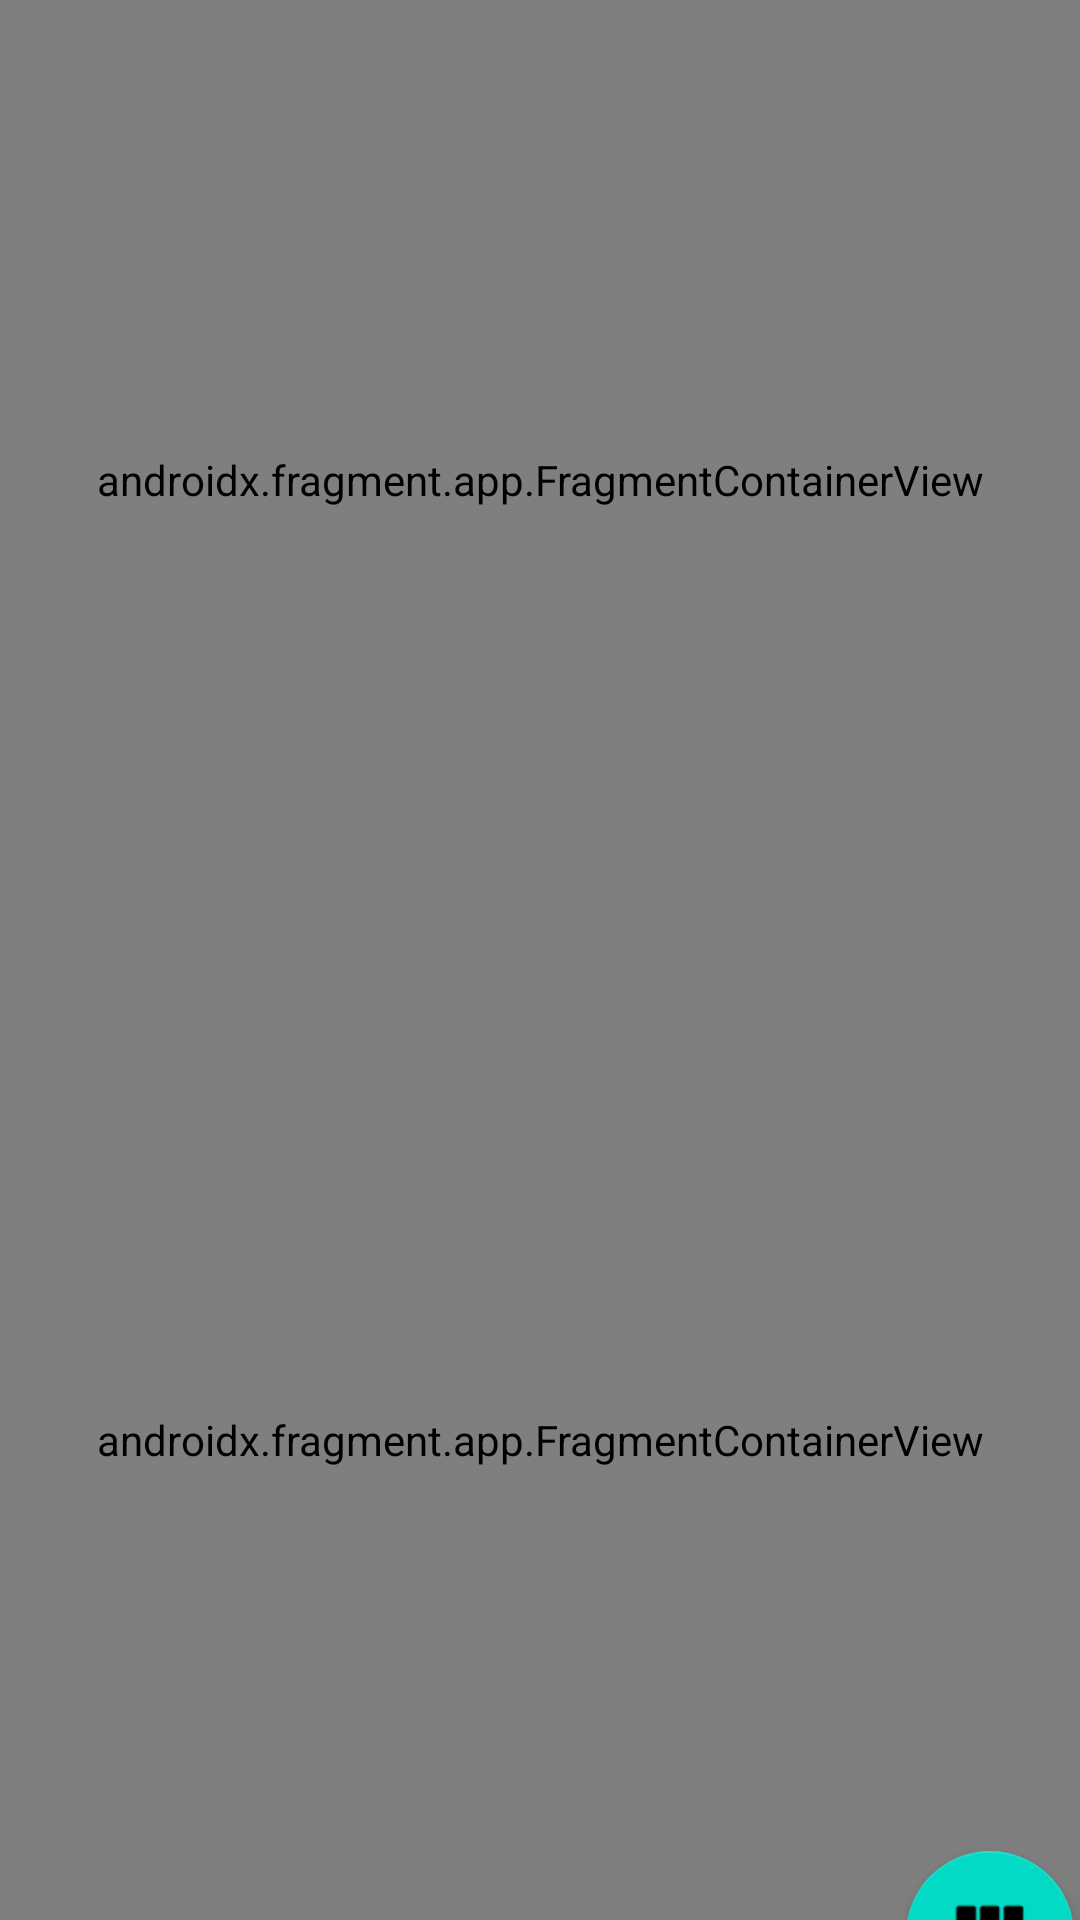

Layout XML and referenced resources for this Android screen:
<!-- AndroidManifest.xml: application theme Theme.CalendarMemo -->
<!-- res/layout/activity_main.xml -->
<?xml version="1.0" encoding="utf-8"?>
<androidx.constraintlayout.widget.ConstraintLayout xmlns:android="http://schemas.android.com/apk/res/android"
    xmlns:app="http://schemas.android.com/apk/res-auto"
    xmlns:tools="http://schemas.android.com/tools"
    android:layout_width="match_parent"
    android:layout_height="match_parent">

    <com.google.android.material.floatingactionbutton.FloatingActionButton
        android:id="@+id/menuFloatingButton"
        android:layout_width="wrap_content"
        android:layout_height="wrap_content"
        android:layout_marginEnd="-300dp"
        android:layout_marginBottom="-650dp"
        android:clickable="true"
        android:contentDescription="@string/menu"
        android:onClick="showMenu"
        app:layout_constraintBottom_toBottomOf="parent"
        app:layout_constraintEnd_toEndOf="parent"
        app:layout_constraintStart_toStartOf="parent"
        app:layout_constraintTop_toTopOf="parent"
        app:srcCompat="@android:drawable/ic_dialog_dialer"
        app:backgroundTint="@color/design_default_color_secondary"/>

    <LinearLayout
        android:id="@+id/linearLayout"
        android:layout_width="match_parent"
        android:layout_height="match_parent"
        android:orientation="vertical">

        <androidx.fragment.app.FragmentContainerView
            android:id="@+id/calendarFragmentContainer"
            android:name="com.coms5540.calendarmemo.Fragment.CalendarFragment"
            android:layout_width="match_parent"
            android:layout_height="0dp"
            android:layout_weight="1"
            tools:layout="@layout/fragment_calendar" />

        
        <androidx.fragment.app.FragmentContainerView
            android:id="@+id/selectDayFragmentContainer"
            android:name="com.coms5540.calendarmemo.Fragment.SelectDayFragment"
            android:layout_width="match_parent"
            android:layout_height="0dp"
            android:layout_weight="1"
            tools:layout="@layout/fragment_selectday" />
    </LinearLayout>



    <View
        android:id="@+id/overlay"
        android:layout_width="match_parent"
        android:layout_height="match_parent"
        android:background="@android:color/transparent"
        android:onClick="hideMenu"
        android:visibility="gone"
        android:clickable="true"
        android:focusable="true"/>

    <LinearLayout
        android:id="@+id/floatingMenu"
        android:layout_width="wrap_content"
        android:layout_height="wrap_content"
        android:layout_marginEnd="55dp"
        android:layout_marginBottom="8dp"
        android:orientation="vertical"
        app:layout_constraintBottom_toTopOf="@+id/menuFloatingButton"
        app:layout_constraintEnd_toEndOf="parent"
        android:visibility="gone">

        <Button
            android:id="@+id/openGroupPage"
            android:layout_width="wrap_content"
            android:layout_height="48dp"
            android:onClick="joinGroup"
            android:text="@string/manage_group" />

        <Button
            android:id="@+id/logout"
            android:layout_width="match_parent"
            android:layout_height="48dp"
            android:onClick="logout"
            android:text="@string/logout" />

        <Button
            android:id="@+id/newMemo"
            android:layout_width="match_parent"
            android:layout_height="48dp"
            android:onClick="createNewMemo"
            android:text="@string/create_memo" />
    </LinearLayout>

</androidx.constraintlayout.widget.ConstraintLayout>
<!-- res/layout/fragment_calendar.xml (included above) -->
<?xml version="1.0" encoding="utf-8"?>
<androidx.constraintlayout.widget.ConstraintLayout xmlns:android="http://schemas.android.com/apk/res/android"
    xmlns:app="http://schemas.android.com/apk/res-auto"
    xmlns:tools="http://schemas.android.com/tools"
    android:id="@+id/linearLayout2"
    android:layout_width="match_parent"
    android:layout_height="match_parent"
    tools:context=".Fragment.CalendarFragment">

    <TextView
        android:id="@+id/year"
        android:layout_width="0dp"
        android:layout_height="wrap_content"
        android:gravity="center"
        android:padding="16dp"
        android:text="Here is the year"
        android:textColor="@android:color/black"
        android:textSize="16sp"
        app:layout_constraintEnd_toEndOf="parent"
        app:layout_constraintStart_toStartOf="parent"
        app:layout_constraintTop_toTopOf="@+id/titlesContainer" />

    <TextView
        android:id="@+id/month"
        android:layout_width="0dp"
        android:layout_height="wrap_content"
        android:gravity="center"
        android:padding="16dp"
        android:text="Here is the month"
        android:textColor="@android:color/black"
        android:textSize="16sp"
        app:layout_constraintEnd_toEndOf="parent"
        app:layout_constraintStart_toStartOf="parent"
        app:layout_constraintTop_toBottomOf="@+id/year" />

    <include
        android:id="@+id/titlesContainer"
        layout="@layout/calendar_day_titles_container"
        android:layout_width="wrap_content"
        android:layout_height="wrap_content"
        app:layout_constraintBottom_toTopOf="parent"
        app:layout_constraintEnd_toStartOf="parent"
        app:layout_constraintStart_toStartOf="parent"
        app:layout_constraintTop_toTopOf="parent" />

    <com.kizitonwose.calendar.view.CalendarView
        android:id="@+id/calendarView"
        android:layout_width="0dp"
        android:layout_height="wrap_content"
        android:layout_marginTop="19dp"
        app:cv_dayViewResource="@layout/calendar_day_layout"
        app:cv_monthHeaderResource="@layout/calendar_day_titles_container"
        app:layout_constraintEnd_toEndOf="parent"
        app:layout_constraintStart_toStartOf="parent"
        app:layout_constraintTop_toBottomOf="@+id/month" />

    <ImageButton
        android:id="@+id/imageButton"
        android:layout_width="72dp"
        android:layout_height="42dp"
        android:contentDescription="@string/refresh"
        android:src="@android:drawable/ic_popup_sync"
        app:layout_constraintEnd_toEndOf="@+id/year"
        app:layout_constraintTop_toTopOf="parent" />

</androidx.constraintlayout.widget.ConstraintLayout>
<!-- res/layout/fragment_selectday.xml (included above) -->
<?xml version="1.0" encoding="utf-8"?>
<LinearLayout
    xmlns:android="http://schemas.android.com/apk/res/android"
    android:layout_width="match_parent"
    android:layout_height="match_parent"
    android:orientation="vertical">

    <androidx.recyclerview.widget.RecyclerView
        android:id="@+id/recyclerView"
        android:layout_width="match_parent"
        android:layout_height="match_parent"
        android:padding="8dp" />
</LinearLayout>
<!-- res/layout/calendar_day_titles_container.xml (included above) -->
<?xml version="1.0" encoding="utf-8"?>
<LinearLayout
    xmlns:android="http://schemas.android.com/apk/res/android"
    android:layout_width="match_parent"
    android:layout_height="wrap_content"
    android:weightSum="7"
    android:orientation="horizontal">

    <include layout="@layout/calendar_day_title_text" />
    <include layout="@layout/calendar_day_title_text" />
    <include layout="@layout/calendar_day_title_text" />
    <include layout="@layout/calendar_day_title_text" />
    <include layout="@layout/calendar_day_title_text" />
    <include layout="@layout/calendar_day_title_text" />
    <include layout="@layout/calendar_day_title_text" />

</LinearLayout>
<!-- resources referenced by this layout -->
<resources>
  <string name="create_memo">Create Memo</string>
  <string name="logout">Logout</string>
  <string name="manage_group">Manage Group</string>
  <string name="menu">Menu</string>
  <string name="refresh">Refresh</string>
  <style name="Theme.CalendarMemo" parent="Theme.MaterialComponents.DayNight.NoActionBar">
          
          <item name="colorPrimary">@color/purple_500</item>
          <item name="colorPrimaryVariant">@color/purple_700</item>
          <item name="colorOnPrimary">@color/white</item>
          
          <item name="colorSecondary">@color/teal_200</item>
          <item name="colorSecondaryVariant">@color/teal_700</item>
          <item name="colorOnSecondary">@color/black</item>
          
          <item name="android:statusBarColor">?attr/colorPrimaryVariant</item>
          
      </style>
  <!-- not gathered from this repository: default colours our renderer supplied (Android Studio template values) -->
  <color name="purple_500">#FF6200EE</color>
  <color name="purple_700">#FF3700B3</color>
  <color name="teal_200">#FF03DAC5</color>
  <color name="teal_700">#FF018786</color>
  <color name="black">#FF000000</color>
  <color name="white">#FFFFFFFF</color>
</resources>
